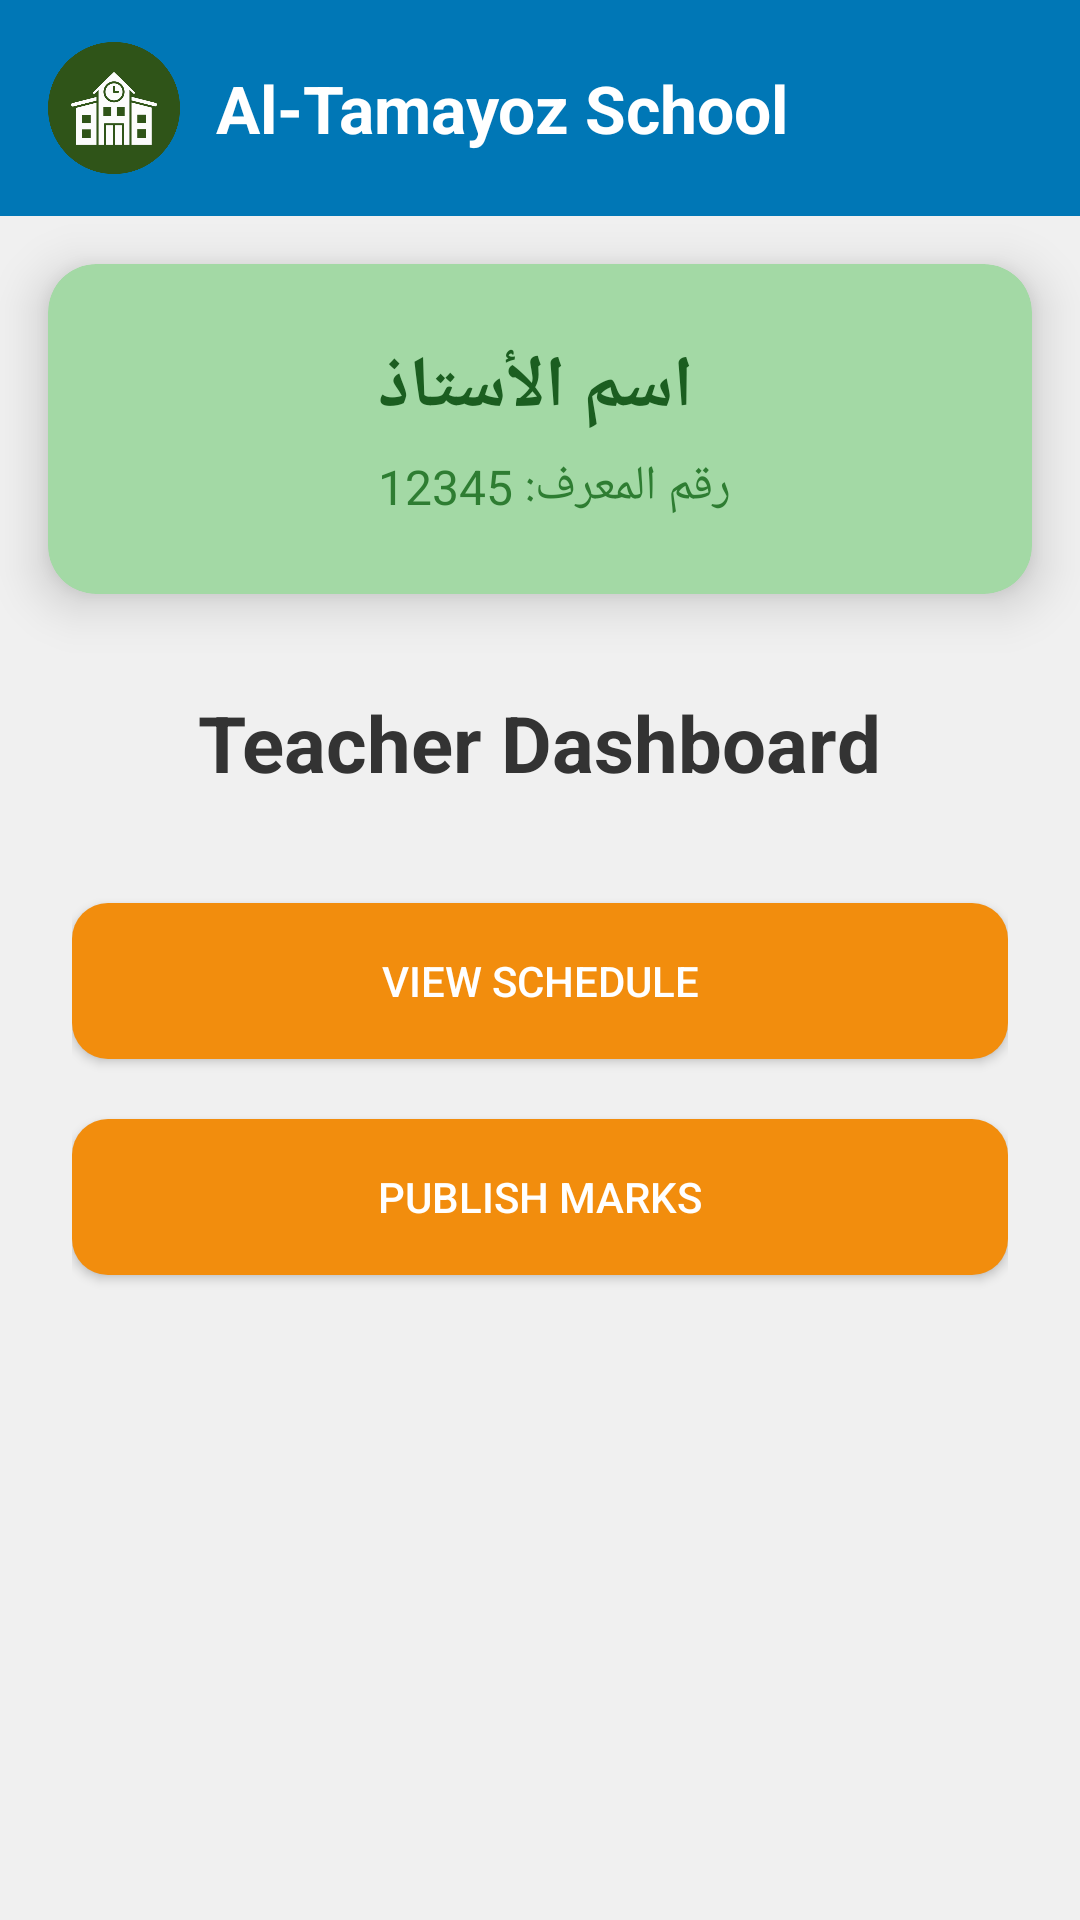

Layout XML and referenced resources for this Android screen:
<!-- AndroidManifest.xml: application theme Theme.Schoolproj -->
<!-- res/layout/activity_main.xml -->
<LinearLayout xmlns:android="http://schemas.android.com/apk/res/android"
    xmlns:app="http://schemas.android.com/apk/res-auto"
    android:layout_width="match_parent"
    android:layout_height="match_parent"
    android:background="#F0F0F0"
    android:orientation="vertical">

    
    <androidx.appcompat.widget.Toolbar
        android:id="@+id/toolbar"
        android:layout_width="match_parent"
        android:layout_height="72dp"
        android:background="#0077B6"
        android:elevation="8dp"
        android:minHeight="?attr/actionBarSize"
        android:paddingStart="16dp"
        android:paddingEnd="16dp">

        <LinearLayout
            android:layout_width="wrap_content"
            android:layout_height="match_parent"
            android:gravity="center_vertical"
            android:orientation="horizontal">

            <ImageView
                android:id="@+id/imgLogo"
                android:layout_width="44dp"
                android:layout_height="44dp"
                android:contentDescription="School logo"
                android:src="@drawable/schoollogo" />

            <TextView
                android:layout_width="wrap_content"
                android:layout_height="wrap_content"
                android:layout_marginStart="12dp"
                android:text="Al-Tamayoz School"
                android:textColor="#FFFFFF"
                android:textSize="22sp"
                android:textStyle="bold" />
        </LinearLayout>
    </androidx.appcompat.widget.Toolbar>


    <androidx.cardview.widget.CardView
        android:layout_width="match_parent"
        android:layout_height="wrap_content"
        android:layout_margin="16dp"
        app:cardBackgroundColor="#A3D9A5"
        app:cardCornerRadius="16dp"
        app:cardElevation="10dp">

        <LinearLayout
            android:layout_width="match_parent"
            android:layout_height="wrap_content"
            android:gravity="center_vertical"
            android:orientation="horizontal"
            android:padding="20dp">

            <ImageView
                android:id="@+id/imgTeacher"
                android:layout_width="70dp"
                android:layout_height="70dp"
                android:layout_marginEnd="20dp"
                android:contentDescription="Teacher profile picture"
                android:scaleType="centerCrop"
                android:src="@drawable/user" />

            <LinearLayout
                android:layout_width="wrap_content"
                android:layout_height="wrap_content"
                android:orientation="vertical">

                <TextView
                    android:id="@+id/txtTeacherName"
                    android:layout_width="wrap_content"
                    android:layout_height="wrap_content"
                    android:text="اسم الأستاذ"
                    android:textColor="#1B5E20"
                    android:textSize="24sp"
                    android:textStyle="bold" />

                <TextView
                    android:id="@+id/txtTeacherId"
                    android:layout_width="wrap_content"
                    android:layout_height="wrap_content"
                    android:layout_marginTop="6dp"
                    android:text="رقم المعرف: 12345"
                    android:textColor="#2E7D32"
                    android:textSize="16sp" />
            </LinearLayout>

        </LinearLayout>
    </androidx.cardview.widget.CardView>


    <LinearLayout
        android:layout_width="match_parent"
        android:layout_height="0dp"
        android:layout_weight="1"
        android:orientation="vertical"
        android:paddingStart="24dp"
        android:paddingTop="16dp"
        android:paddingEnd="24dp">

        <TextView
            android:layout_width="wrap_content"
            android:layout_height="wrap_content"
            android:layout_gravity="center_horizontal"
            android:layout_marginBottom="36dp"
            android:text="Teacher Dashboard"
            android:textColor="#333333"
            android:textSize="26sp"
            android:textStyle="bold" />

        <Button
            android:id="@+id/btnViewSchedule"
            android:layout_width="match_parent"
            android:layout_height="52dp"
            android:layout_marginBottom="20dp"
            android:background="@drawable/btn_rounded_orange"
            android:elevation="6dp"
            android:text="View Schedule"
            android:textColor="#FFFFFF" />


        <Button
            android:id="@+id/btnPublishMarks"
            android:layout_width="match_parent"
            android:layout_height="52dp"
            android:layout_marginBottom="20dp"
            android:background="@drawable/btn_rounded_orange"
            android:backgroundTint="#F28D0D"
            android:elevation="6dp"
            android:text="Publish Marks"
            android:textColor="#FFFFFF" />



    </LinearLayout>

</LinearLayout>
<!-- resources referenced by this layout -->
<resources>
  <!-- drawable btn_rounded_orange (drawable) -->
  <?xml version="1.0" encoding="utf-8"?>
  <shape xmlns:android="http://schemas.android.com/apk/res/android" android:shape="rectangle">
      <solid android:color="#F28D0D" />
      <corners android:radius="12dp" />
      <padding
          android:left="12dp"
          android:top="12dp"
          android:right="12dp"
          android:bottom="12dp" />
  </shape>
  <!-- drawable schoollogo: png bitmap (drawable, 23912 bytes) -->
  <style name="Theme.Schoolproj" parent="Base.Theme.Schoolproj" />
  <style name="Base.Theme.Schoolproj" parent="Theme.Material3.DayNight.NoActionBar">
          
          
      </style>
</resources>
